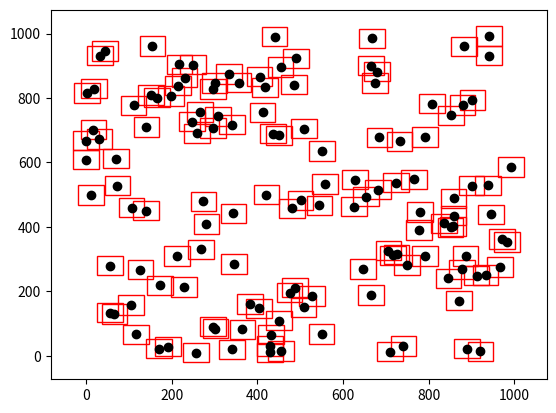

Reproduce this figure in Python.
import matplotlib.pyplot as plt
import random as rand
import matplotlib.patches as patches
import math

class Point:
    def __init__(self, x, y, z):
        self.x = x
        self.y = y
        self.z = z

def Euclidean(p1, p2):
    return (math.sqrt( (p1.x - p2.x)**2 + (p1.y - p2.y)**2 ))

def PointsToBounds(objectPoints, bounds):
    boundExtent = 30
    
    for i in range(len(objectPoints)):
        point = objectPoints[i]
        pointInRange = False
        
        for j in range(i):
            testPoint = objectPoints[j]
            distance = Euclidean(point, testPoint)
            if distance <= boundExtent*1.2:
                print(f'Point ({testPoint.x}, {testPoint.y}) within {distance} of ({point.x}, {point.y})')
                pointInRange = True
                break
            
        if not pointInRange:
            x1 = point.x - boundExtent
            x2 = point.x + boundExtent
            y1 = point.y - boundExtent
            y2 = point.y + boundExtent
            bounds.append(((x1, x2),(y1, y2)))
        
def GeneratePoints(objectPoints, num):
    for i in range(num):
        randx = rand.randint(0,1000)
        randy = rand.randint(0,1000)
        randz = rand.randint(0,10)
        
        newPoint = Point(randx, randy, randz)
        objectPoints.append(newPoint)


def DrawGraph(objectPoints, bounds):
    fig, ax = plt.subplots()
    
    for i in range(len(bounds)):
        bound = bounds[i]
        point = objectPoints[i]
        
        ax.plot(point.x, point.y, 'o', color=(0, 0, 0))
        
        sLength = abs(bound[0][1] - bound[0][0])
        boundBox = patches.Rectangle((point.x - sLength/2, point.y - sLength/2), sLength, sLength, edgecolor='red', facecolor='none')
        ax.add_patch(boundBox)
        
    ax.relim()
    ax.autoscale_view()
    
    plt.show()

def main(args=None):
    objectPoints = []
    GeneratePoints(objectPoints, 200)
    
    bounds = []
    PointsToBounds(objectPoints, bounds)
    
    DrawGraph(objectPoints, bounds)
    
if __name__ == '__main__':
    main()